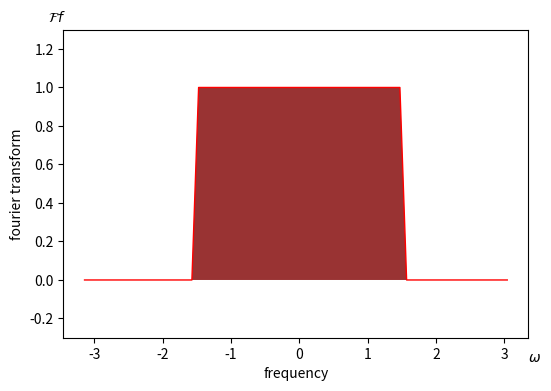

This chart was generated by the following Python code:
from mpl_toolkits.mplot3d import Axes3D
from matplotlib import cm
import matplotlib.pyplot as plt
import numpy as np
import cmath
from scipy import special


g = lambda x: np.where(abs(x)<1.5, 1, 0)
x = np.arange(-np.pi, np.pi, np.pi/32)
y = g(x)

fig = plt.figure(figsize=(6,4), dpi=60)
ax = fig.subplots()
plt.ylim(-.3, 1.3)
plt.plot(x, y, 'r', linewidth=1)
ax.fill(x, y, '#993333')
plt.figtext(0.9, 0.05, '$\omega$')
plt.figtext(0.1, 0.9, '$\mathcal{F}f$')
ax.set_xlabel("frequency")
ax.set_ylabel("fourier transform")

#plt.show()
fig.savefig("2D.png")
